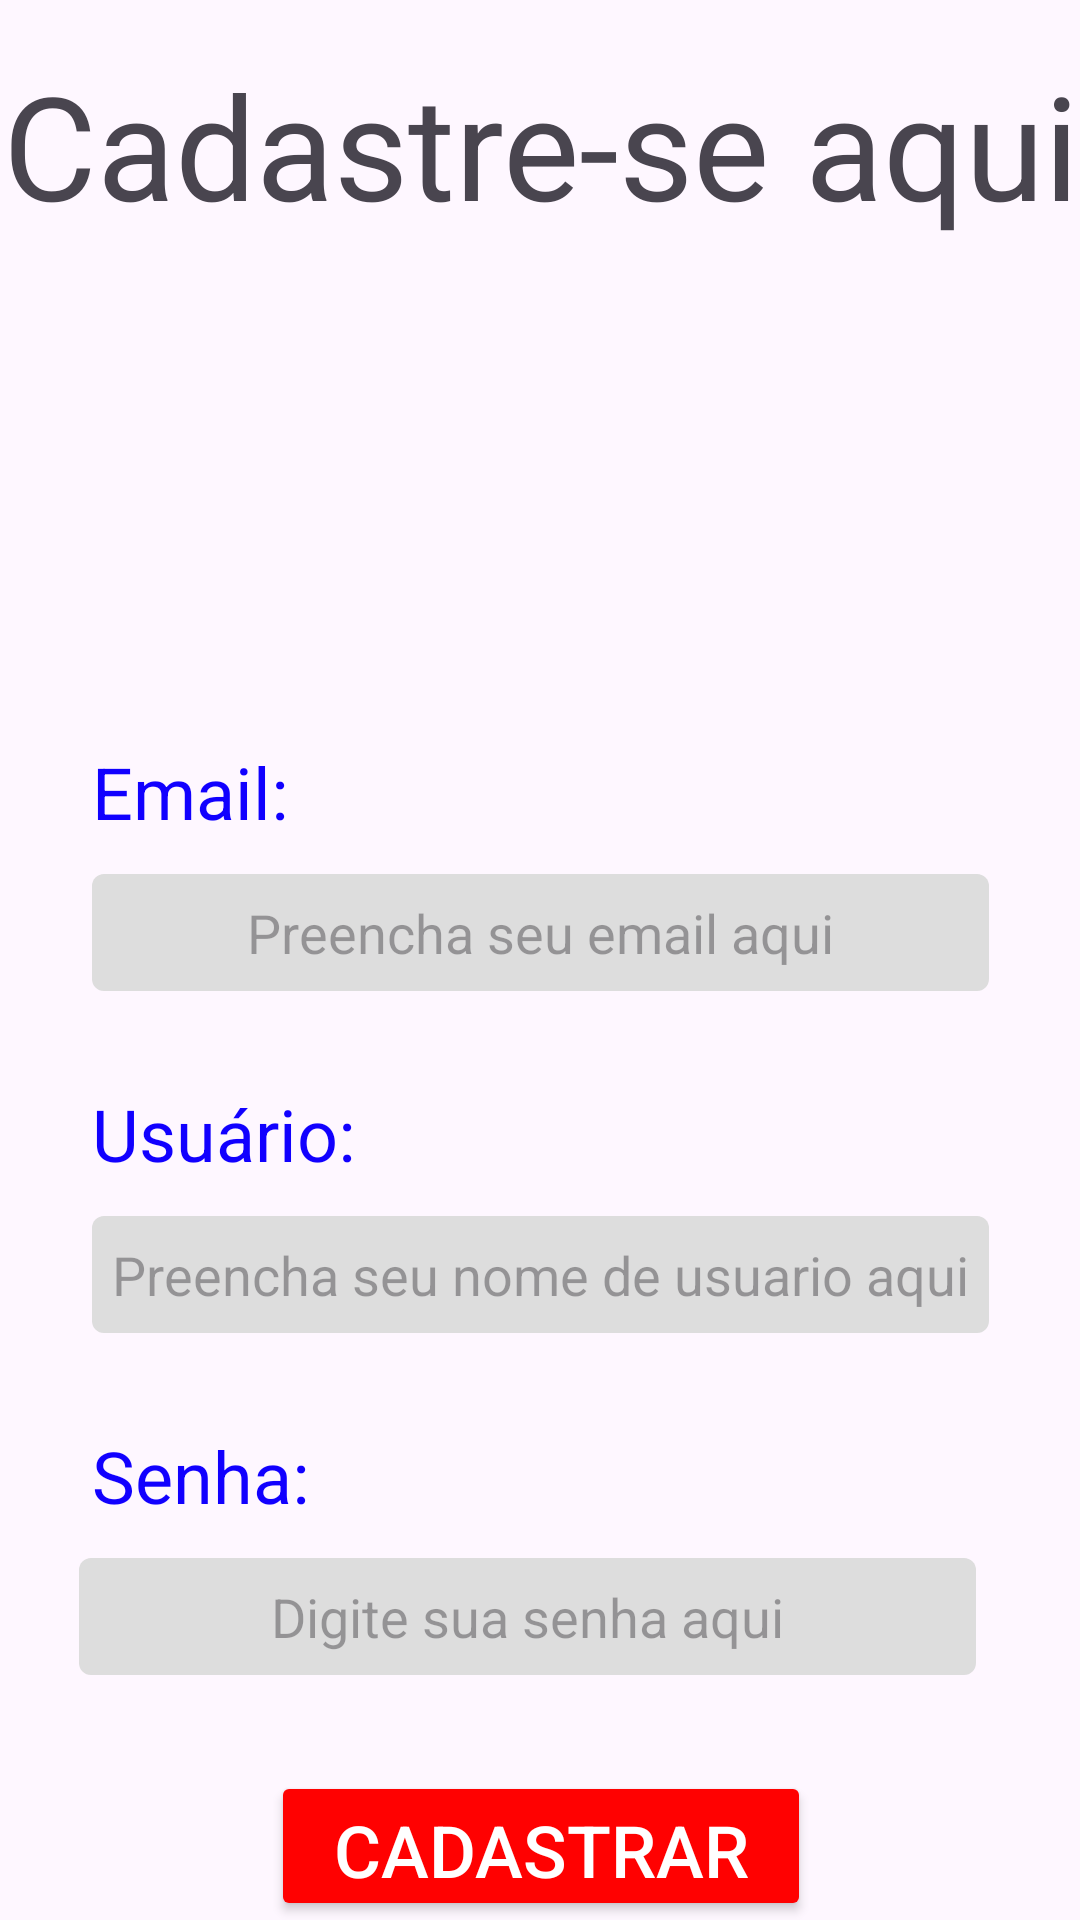

Layout XML and referenced resources for this Android screen:
<!-- AndroidManifest.xml: application theme Theme.SistemaDeFinanças -->
<!-- res/layout/activity_register.xml -->
<?xml version="1.0" encoding="utf-8"?>
<androidx.constraintlayout.widget.ConstraintLayout xmlns:android="http://schemas.android.com/apk/res/android"
    xmlns:app="http://schemas.android.com/apk/res-auto"
    xmlns:tools="http://schemas.android.com/tools"
    android:id="@+id/main"
    android:layout_width="match_parent"
    android:layout_height="match_parent"
    tools:context=".ui.cadastro.RegisterActivity">

    <TextView
        android:id="@+id/txtHeader"
        android:layout_width="wrap_content"
        android:layout_height="wrap_content"
        android:layout_marginTop="16dp"
        android:gravity="center"
        android:text="Cadastre-se aqui"
        android:textSize="@dimen/titulos"
        app:layout_constraintEnd_toEndOf="parent"
        app:layout_constraintHorizontal_bias="0.49"
        app:layout_constraintStart_toStartOf="parent"
        app:layout_constraintTop_toTopOf="parent" />

    <EditText
        android:id="@+id/edtSenha"
        android:layout_width="299dp"
        android:layout_height="39dp"
        android:layout_marginTop="8dp"
        android:layout_marginEnd="16dp"
        android:autofillHints="password"
        android:background="@drawable/edittext_cinza"
        android:gravity="center"
        android:hint="Digite sua senha aqui"
        android:inputType="textPassword"
        android:minHeight="@dimen/subtitulo"
        app:layout_constraintEnd_toEndOf="parent"
        app:layout_constraintHorizontal_bias="0.583"
        app:layout_constraintStart_toStartOf="parent"
        app:layout_constraintTop_toBottomOf="@id/txtSenha" />

    <EditText
        android:id="@+id/edtLogin"
        android:layout_width="299dp"
        android:layout_height="39dp"
        android:layout_marginStart="16dp"
        android:layout_marginTop="8dp"
        android:layout_marginEnd="16dp"
        android:autofillHints="username"
        android:background="@drawable/edittext_cinza"
        android:gravity="center"
        android:hint="Preencha seu nome de usuario aqui"
        android:inputType="textPersonName"
        android:minHeight="@dimen/subtitulo"
        android:textColor="@color/black"
        app:layout_constraintEnd_toEndOf="parent"
        app:layout_constraintStart_toStartOf="parent"
        app:layout_constraintTop_toBottomOf="@id/txtUsuario" />

    <TextView
        android:id="@+id/txtEmail"
        android:layout_width="299dp"
        android:layout_height="39dp"
        android:layout_marginTop="164dp"
        android:gravity="center|start"
        android:text="Email:"
        android:textColor="@color/letra_azul"
        android:textSize="@dimen/subtitulo"
        app:layout_constraintEnd_toEndOf="parent"
        app:layout_constraintStart_toStartOf="parent"
        app:layout_constraintTop_toBottomOf="@id/txtHeader" />

    <TextView
        android:id="@+id/txtUsuario"
        android:layout_width="299dp"
        android:layout_height="39dp"
        android:layout_marginTop="28dp"
        android:gravity="center|start"
        android:text="Usuário:"
        android:textColor="@color/letra_azul"
        android:textSize="@dimen/subtitulo"
        app:layout_constraintEnd_toEndOf="parent"
        app:layout_constraintStart_toStartOf="parent"
        app:layout_constraintTop_toBottomOf="@id/edtEmail" />

    <Button
        android:id="@+id/btnCadastro"
        android:layout_width="180dp"
        android:layout_height="50dp"
        android:layout_marginTop="32dp"
        android:backgroundTint="@color/vermelho"
        android:text="Cadastrar"
        android:textColor="@color/white"
        android:textSize="@dimen/subtitulo"
        app:layout_constraintEnd_toEndOf="parent"
        app:layout_constraintHorizontal_bias="0.502"
        app:layout_constraintStart_toStartOf="parent"
        app:layout_constraintTop_toBottomOf="@id/edtSenha" />

    <EditText
        android:id="@+id/edtEmail"
        android:layout_width="299dp"
        android:layout_height="39dp"
        android:layout_marginStart="16dp"
        android:layout_marginTop="8dp"
        android:layout_marginEnd="16dp"
        android:autofillHints="username"
        android:background="@drawable/edittext_cinza"
        android:gravity="center"
        android:hint="Preencha seu email aqui"
        android:inputType="textPersonName"
        android:minHeight="@dimen/subtitulo"
        android:textColor="@color/black"
        app:layout_constraintEnd_toEndOf="parent"
        app:layout_constraintStart_toStartOf="parent"
        app:layout_constraintTop_toBottomOf="@id/txtEmail" />

    <TextView
        android:id="@+id/txtSenha"
        android:layout_width="299dp"
        android:layout_height="39dp"
        android:layout_marginTop="28dp"
        android:gravity="center|start"
        android:text="Senha:"
        android:textColor="@color/letra_azul"
        android:textSize="@dimen/subtitulo"
        app:layout_constraintEnd_toEndOf="parent"
        app:layout_constraintStart_toStartOf="parent"
        app:layout_constraintTop_toBottomOf="@id/edtLogin" />


</androidx.constraintlayout.widget.ConstraintLayout>
<!-- resources referenced by this layout -->
<resources>
  <color name="black">#FF000000</color>
  <color name="letra_azul">#1100FF</color>
  <color name="vermelho">#FF0101</color>
  <color name="white">#FFFFFFFF</color>
  <dimen name="subtitulo">24sp</dimen>
  <dimen name="titulos">48sp</dimen>
  <!-- drawable edittext_cinza (drawable) -->
  <?xml version="1.0" encoding="utf-8"?>
  <shape xmlns:android="http://schemas.android.com/apk/res/android">
          <solid android:color="#DDDDDD"/> 
          <corners android:radius="4dp"/> 
  </shape>
  <style name="Theme.SistemaDeFinanças" parent="Base.Theme.SistemaDeFinanças" />
  <style name="Base.Theme.SistemaDeFinanças" parent="Theme.Material3.DayNight.NoActionBar">
          
          
      </style>
</resources>
